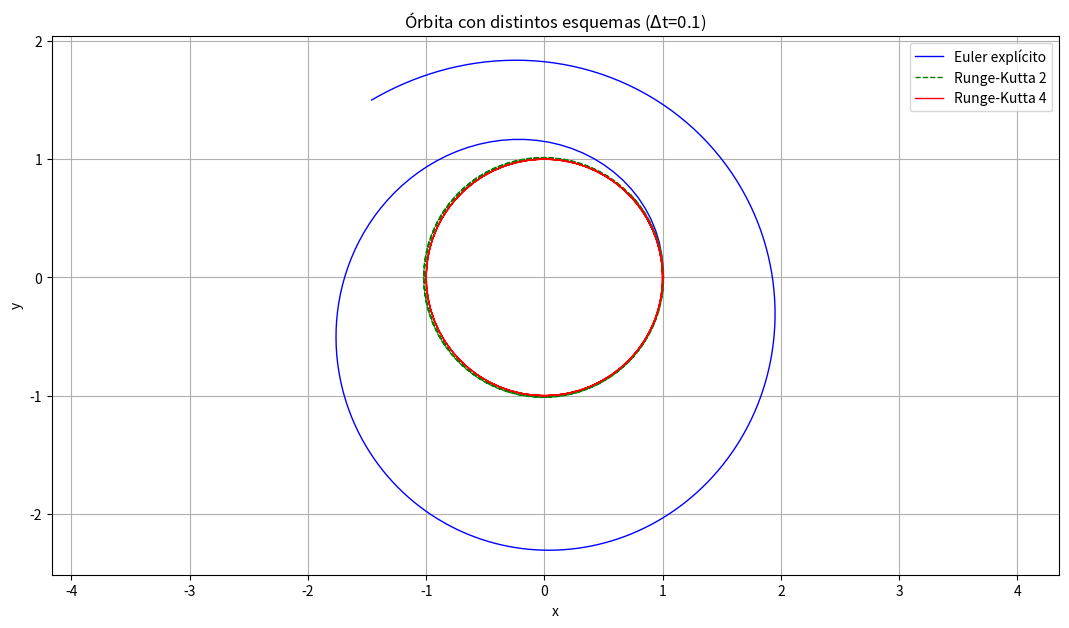

This chart was generated by the following Python code:
from numpy import array, zeros, linspace, concatenate
from numpy.linalg import norm
import matplotlib.pyplot as plt

###########################################################
#                           DATA                          #
###########################################################

# Initial conditions
x0_kep  = 1
y0_kep  = 0
vx0_kep = 0
vy0_kep = 1

# Initial and final instants
t0 = 0
tf = 20

# Number of intervals for numerical integration
N = 200

###########################################################
#                          CODE                           #
###########################################################

# Initialize state vector at initial time
U0 = array([x0_kep,y0_kep,vx0_kep,vy0_kep])

# Initialize matrix for every solution
U_euler = zeros([N+1,len(U0)])
U_rk2   = zeros([N+1,len(U0)])
U_rk4   = zeros([N+1,len(U0)])
U_ab2   = zeros([N+1,len(U0)])

# Initialize F function
F_euler = zeros([N+1,len(U0)])
F_ab2   = zeros([N+1,len(U0)])

# Initialize RK2 scheme coefficients matrix
k1_rk2 = zeros([N+1,len(U0)])
k2_rk2 = zeros([N+1,len(U0)])

# Initialize RK4 coefficients matriz
k1_rk4 = zeros([N+1,len(U0)])
k2_rk4 = zeros([N+1,len(U0)])
k3_rk4 = zeros([N+1,len(U0)])
k4_rk4 = zeros([N+1,len(U0)])


# Initialize vector of temporal instants where solution will be calculated
t = zeros(N+1)
# print(isinstance(U, list))  # Esto devolverá True si es una lista

# Create temporal instants vector
t = linspace(t0,tf,N+1)

# Time step
dt = (tf-t0)/N

# Calculate the solution for EXPLICIT EULER scheme
U_euler[0,:] = U0
for n in range(0,N):

    F_euler[n,0] = U_euler[n,2]
    F_euler[n,1] = U_euler[n,3]
    F_euler[n,2] = - U_euler[n,0]/(U_euler[n,0]**2 + U_euler[n,1]**2)**(3/2)
    F_euler[n,3] = - U_euler[n,1]/(U_euler[n,0]**2 + U_euler[n,1]**2)**(3/2)

    U_euler[n+1,0] = U_euler[n,0] + (t[n+1]-t[n])*F_euler[n,0]
    U_euler[n+1,1] = U_euler[n,1] + (t[n+1]-t[n])*F_euler[n,1]
    U_euler[n+1,2] = U_euler[n,2] + (t[n+1]-t[n])*F_euler[n,2]
    U_euler[n+1,3] = U_euler[n,3] + (t[n+1]-t[n])*F_euler[n,3]

    U_euler[n+1,:] = U_euler[n,:] + (t[n+1]-t[n])*F_euler[n,:]

# Calculate the solution for RUNGE-KUTTA of 2 stages scheme
U_rk2[0,:] = U0
for n in range(0,N):

    # k1 = F(Un,tn)
    k1_rk2[n,0] = U_rk2[n,2]
    k1_rk2[n,1] = U_rk2[n,3]
    k1_rk2[n,2] = - U_rk2[n,0]/(U_rk2[n,0]**2 + U_rk2[n,1]**2)**(3/2)
    k1_rk2[n,3] = - U_rk2[n,1]/(U_rk2[n,0]**2 + U_rk2[n,1]**2)**(3/2)

    # k2 = F(Un + k1·dt, tn+dt)
    k2_rk2[n,0]= U_rk2[n,2] + k1_rk2[n,2]*(t[n+1]-t[n])
    k2_rk2[n,1]= U_rk2[n,3] + k1_rk2[n,3]*(t[n+1]-t[n])
    k2_rk2[n,2] = - ( U_rk2[n,0] + k1_rk2[n,0]*(t[n+1]-t[n]) ) / ( ( U_rk2[n,0] + k1_rk2[n,0]*(t[n+1]-t[n]) )**2 + ( U_rk2[n,1] + k1_rk2[n,1]*(t[n+1]-t[n]) )**2 )**(3/2)
    k2_rk2[n,3] = - ( U_rk2[n,1] + k1_rk2[n,1]*(t[n+1]-t[n]) ) / ( ( U_rk2[n,0] + k1_rk2[n,0]*(t[n+1]-t[n]) )**2 + ( U_rk2[n,1] + k1_rk2[n,1]*(t[n+1]-t[n]) )**2 )**(3/2)

    # U(n+1)=U(n) + (dt/2)*( k1+k2 )
    U_rk2[n+1,0] = U_rk2[n,0] + (t[n+1]-t[n])/2 *(k1_rk2[n,0]+k2_rk2[n,0])
    U_rk2[n+1,1] = U_rk2[n,1] + (t[n+1]-t[n])/2 *(k1_rk2[n,1]+k2_rk2[n,1])
    U_rk2[n+1,2] = U_rk2[n,2] + (t[n+1]-t[n])/2 *(k1_rk2[n,2]+k2_rk2[n,2])
    U_rk2[n+1,3] = U_rk2[n,3] + (t[n+1]-t[n])/2 *(k1_rk2[n,3]+k2_rk2[n,3])

# Calculate the solution for RUNGE-KUTTA of 4 stages scheme
U_rk4[0,:] = U0
for n in range(0,N):

    # k1 = F(Un,tn)
    k1_rk4[n,0] = U_rk4[n,2]
    k1_rk4[n,1] = U_rk4[n,3]
    k1_rk4[n,2] = - U_rk4[n,0]/(U_rk4[n,0]**2 + U_rk4[n,1]**2)**(3/2)
    k1_rk4[n,3] = - U_rk4[n,1]/(U_rk4[n,0]**2 + U_rk4[n,1]**2)**(3/2)

    # k2 = F(Un + k1·(dt/2), tn + dt/2)
    k2_rk4[n,0]= U_rk4[n,2] + k1_rk4[n,2]*(t[n+1]-t[n])/2
    k2_rk4[n,1]= U_rk4[n,3] + k1_rk4[n,3]*(t[n+1]-t[n])/2
    k2_rk4[n,2] = - ( U_rk4[n,0] + k1_rk4[n,0]*(t[n+1]-t[n])/2 ) / ( ( U_rk4[n,0] + k1_rk4[n,0]*(t[n+1]-t[n])/2 )**2 + ( U_rk4[n,1] + k1_rk4[n,1]*(t[n+1]-t[n])/2 )**2 )**(3/2)
    k2_rk4[n,3] = - ( U_rk4[n,1] + k1_rk4[n,1]*(t[n+1]-t[n])/2 ) / ( ( U_rk4[n,0] + k1_rk4[n,0]*(t[n+1]-t[n])/2 )**2 + ( U_rk4[n,1] + k1_rk4[n,1]*(t[n+1]-t[n])/2 )**2 )**(3/2)
    
    # k3 = F(Un + k2·(dt/2), tn + dt/2)
    k3_rk4[n,0]= U_rk4[n,2] + k2_rk4[n,2]*(t[n+1]-t[n])/2
    k3_rk4[n,1]= U_rk4[n,3] + k2_rk4[n,3]*(t[n+1]-t[n])/2
    k3_rk4[n,2] = - ( U_rk4[n,0] + k2_rk4[n,0]*(t[n+1]-t[n])/2 ) / ( ( U_rk4[n,0] + k2_rk4[n,0]*(t[n+1]-t[n])/2 )**2 + ( U_rk4[n,1] + k2_rk4[n,1]*(t[n+1]-t[n])/2 )**2 )**(3/2)
    k3_rk4[n,3] = - ( U_rk4[n,1] + k2_rk4[n,1]*(t[n+1]-t[n])/2 ) / ( ( U_rk4[n,0] + k2_rk4[n,0]*(t[n+1]-t[n])/2 )**2 + ( U_rk4[n,1] + k2_rk4[n,1]*(t[n+1]-t[n])/2 )**2 )**(3/2)
    
    # k2 = F(Un + k3·dt, tn + dt)
    k4_rk4[n,0]= U_rk4[n,2] + k3_rk4[n,2]*(t[n+1]-t[n])
    k4_rk4[n,1]= U_rk4[n,3] + k3_rk4[n,3]*(t[n+1]-t[n])
    k4_rk4[n,2] = - ( U_rk4[n,0] + k3_rk4[n,0]*(t[n+1]-t[n]) ) / ( ( U_rk4[n,0] + k3_rk4[n,0]*(t[n+1]-t[n]) )**2 + ( U_rk4[n,1] + k3_rk4[n,1]*(t[n+1]-t[n]) )**2 )**(3/2)
    k4_rk4[n,3] = - ( U_rk4[n,1] + k3_rk4[n,1]*(t[n+1]-t[n]) ) / ( ( U_rk4[n,0] + k3_rk4[n,0]*(t[n+1]-t[n]) )**2 + ( U_rk4[n,1] + k3_rk4[n,1]*(t[n+1]-t[n]) )**2 )**(3/2)
    
    # U(n+1)=U(n) + (dt/2)*( k1+k2 )
    U_rk4[n+1,0] = U_rk4[n,0] + (t[n+1]-t[n])/6 *( k1_rk4[n,0] + 2*k2_rk4[n,0] +2*k3_rk4[n,0] + k4_rk4[n,0])
    U_rk4[n+1,1] = U_rk4[n,1] + (t[n+1]-t[n])/6 *( k1_rk4[n,1] + 2*k2_rk4[n,1] +2*k3_rk4[n,1] + k4_rk4[n,1])
    U_rk4[n+1,2] = U_rk4[n,2] + (t[n+1]-t[n])/6 *( k1_rk4[n,2] + 2*k2_rk4[n,2] +2*k3_rk4[n,2] + k4_rk4[n,2])
    U_rk4[n+1,3] = U_rk4[n,3] + (t[n+1]-t[n])/6 *( k1_rk4[n,3] + 2*k2_rk4[n,3] +2*k3_rk4[n,3] + k4_rk4[n,3])

# Calculate the solution for ADAMS-BASHFORTH of 2 stages scheme
# U_ab2[0,:] = U0
# for n in range(0,N-1):

#     F_ab2[n,0] = U_ab2[n,2]
#     F_ab2[n,1] = U_ab2[n,3]
#     F_ab2[n,2] = - U_ab2[n,0]/(U_ab2[n,0]**2 + U_ab2[n,1]**2)**(3/2)
#     F_ab2[n,3] = - U_ab2[n,1]/(U_ab2[n,0]**2 + U_ab2[n,1]**2)**(3/2)

#     # U(n+1) = U(n) + (dt/2)*( 3F(n) - F(n-1) )
#     if n==0: # El valor en el instante dt lo tomamos del Euler
#         U_ab2[n+1,0] = U_ab2[n,0] + (t[n+1]-t[n])*F_ab2[n,0]
#         U_ab2[n+1,1] = U_ab2[n,1] + (t[n+1]-t[n])*F_ab2[n,1]
#         U_ab2[n+1,2] = U_ab2[n,2] + (t[n+1]-t[n])*F_ab2[n,2]
#         U_ab2[n+1,3] = U_ab2[n,3] + (t[n+1]-t[n])*F_ab2[n,3]

#         U_ab2[n+2,0] = U_ab2[n+1,0] + (t[n+2]-t[n-1])/2 *(3*F_ab2[n+1,0] - F_ab2[n,0])
#         U_ab2[n+2,1] = U_ab2[n+1,1] + (t[n+2]-t[n-1])/2 *(3*F_ab2[n+1,1] - F_ab2[n,1])
#         U_ab2[n+2,2] = U_ab2[n+1,2] + (t[n+2]-t[n-1])/2 *(3*F_ab2[n+1,2] - F_ab2[n,2])
#         U_ab2[n+2,3] = U_ab2[n+1,3] + (t[n+2]-t[n-1])/2 *(3*F_ab2[n+1,3] - F_ab2[n,3])

#     else:
#         U_ab2[n+2,0] = U_ab2[n+1,0] + (t[n+2]-t[n-1])/2 *(3*F_ab2[n+1,0] - F_ab2[n,0])
#         U_ab2[n+2,1] = U_ab2[n+1,1] + (t[n+2]-t[n-1])/2 *(3*F_ab2[n+1,1] - F_ab2[n,1])
#         U_ab2[n+2,2] = U_ab2[n+1,2] + (t[n+2]-t[n-1])/2 *(3*F_ab2[n+1,2] - F_ab2[n,2])
#         U_ab2[n+2,3] = U_ab2[n+1,3] + (t[n+2]-t[n-1])/2 *(3*F_ab2[n+1,3] - F_ab2[n,3])


###########################################################
#                          PLOTS                          #
###########################################################
plt.figure(figsize=(13, 7))
plt.axis("equal")

plt.plot( U_euler[:, 0], U_euler[:,1] , '-b' , lw = 1.0, label ="Euler explícito" )
plt.plot( U_rk2[:, 0]  , U_rk2[:,1]   , '--g', lw = 1.0, label ="Runge-Kutta 2" )
plt.plot( U_rk4[:, 0]  , U_rk4[:,1]   , '-r' , lw = 1.0, label ="Runge-Kutta 4" )
# plt.plot( U_ab2[:, 0]  , U_ab2[:,1]   , '--k', lw = 1.0, label ="Adams-Bashforth 2" )

plt.legend()
plt.xlabel('x')
plt.ylabel('y')
plt.title(r'Órbita con distintos esquemas ($\Delta$t={})'.format(round(dt,2)))
plt.grid()
plt.show()